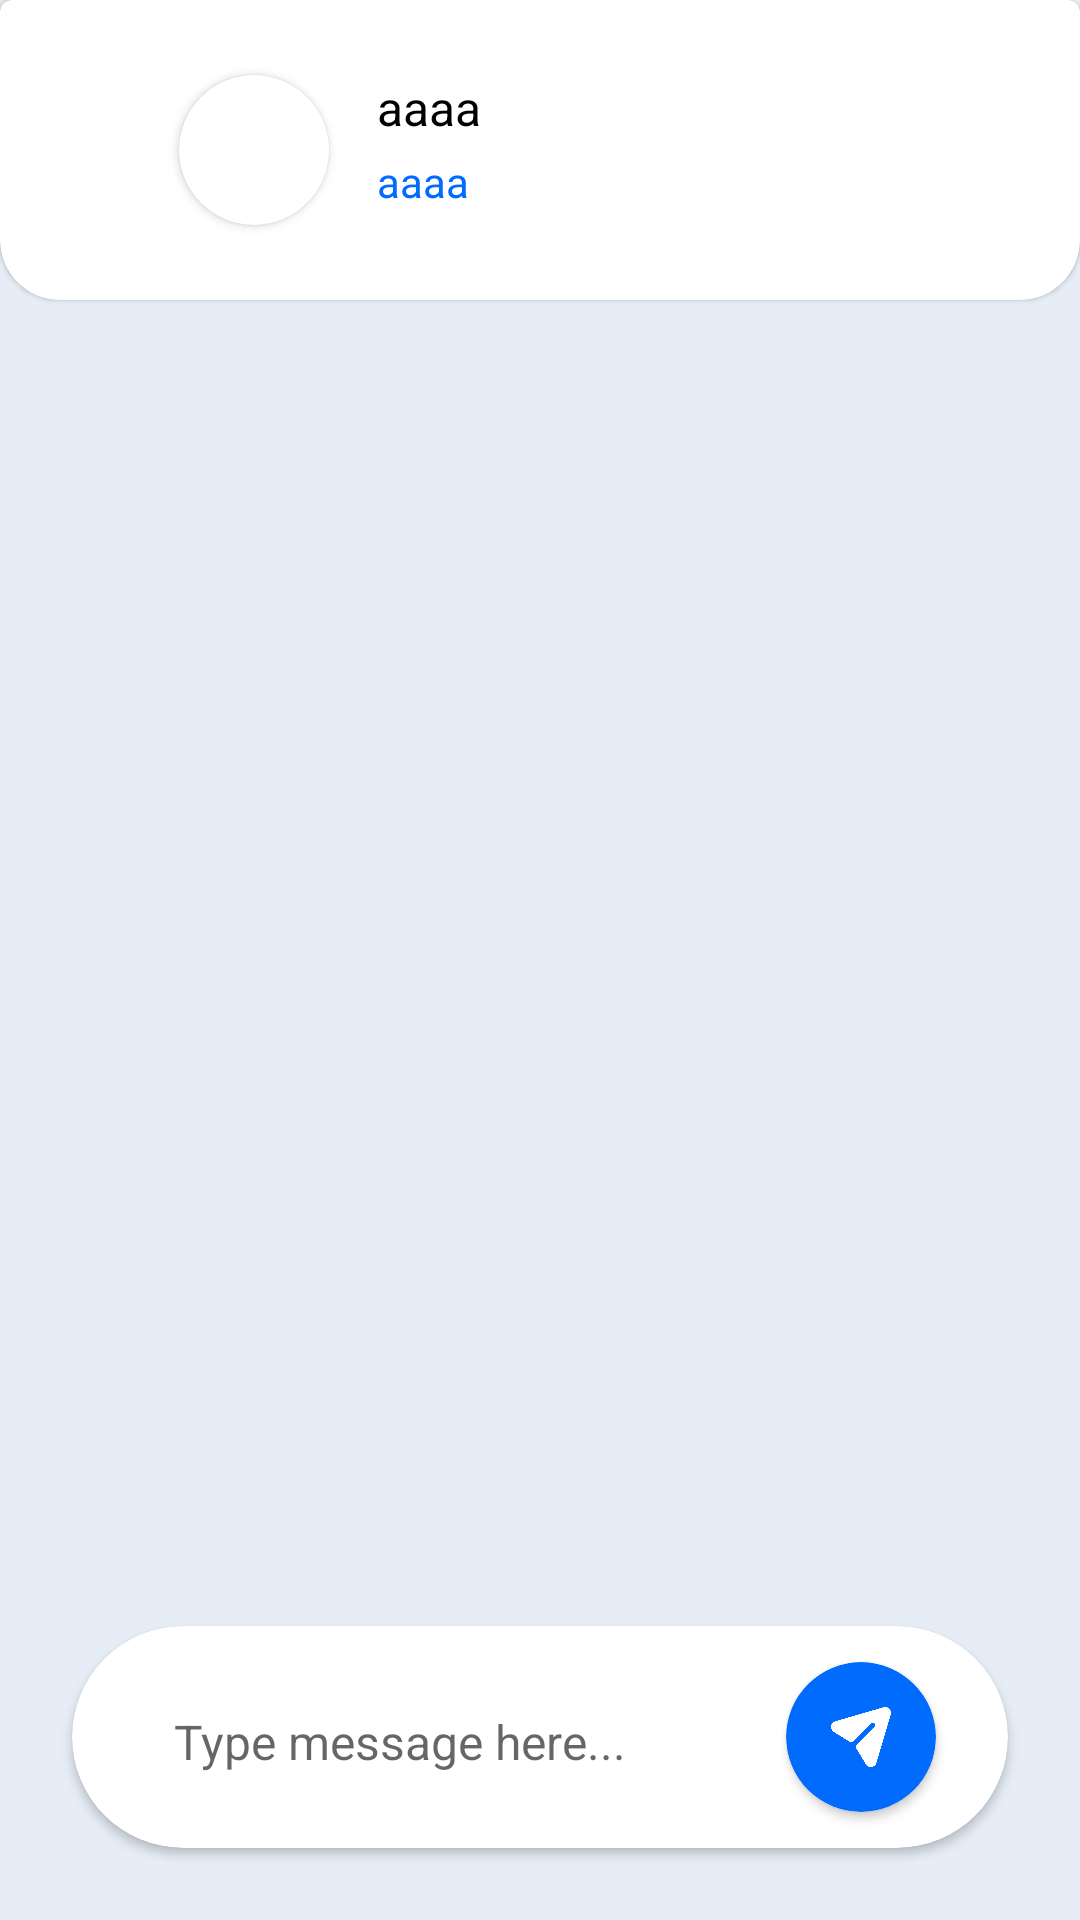

This screen was rendered from an Android layout file. Write that file and the resources it references.
<!-- AndroidManifest.xml: application theme Theme.74 -->
<!-- res/layout/fragment_send_message.xml -->
<?xml version="1.0" encoding="utf-8"?>
<androidx.constraintlayout.widget.ConstraintLayout xmlns:android="http://schemas.android.com/apk/res/android"
    xmlns:app="http://schemas.android.com/apk/res-auto"
    xmlns:tools="http://schemas.android.com/tools"
    android:layout_width="match_parent"
    android:layout_height="match_parent"
    android:background="#E6EDF6"
    tools:context=".fragments.SendMessageFragment">

    <com.google.android.material.card.MaterialCardView
        android:id="@+id/profile_card"
        style="@style/CustomCardViewStyle2"
        android:layout_width="match_parent"
        android:layout_height="100dp"
        app:layout_constraintTop_toTopOf="parent">

        <androidx.constraintlayout.widget.ConstraintLayout
            android:layout_width="match_parent"
            android:layout_height="match_parent">

            <ImageView
                android:layout_width="24dp"
                android:layout_height="24dp"
                android:id="@+id/back"
                android:layout_marginStart="22dp"
                android:src="@drawable/ic_baseline_arrow_back_ios_24"
                app:layout_constraintBottom_toBottomOf="parent"
                app:layout_constraintStart_toStartOf="parent"
                app:layout_constraintTop_toTopOf="parent" />

            <androidx.cardview.widget.CardView
                android:id="@+id/image_card"
                android:layout_width="50dp"
                android:layout_height="50dp"
                android:layout_gravity="center_vertical"
                android:layout_marginStart="8sp"
                app:cardCornerRadius="25dp"
                app:layout_constraintBottom_toBottomOf="parent"
                app:layout_constraintLeft_toRightOf="@id/back"
                app:layout_constraintTop_toTopOf="parent">


                <ImageView
                    android:id="@+id/image"
                    android:scaleType="centerCrop"
                    android:layout_width="50dp"
                    android:layout_height="50dp"
                    android:layout_gravity="center_vertical"
                    android:src="@drawable/ic_launcher_background"
                    app:layout_constraintStart_toStartOf="parent"
                    app:layout_constraintTop_toTopOf="parent" />
            </androidx.cardview.widget.CardView>

            <TextView
                android:id="@+id/name"
                android:layout_width="wrap_content"
                android:layout_height="wrap_content"
                android:layout_marginStart="16dp"
                android:capitalize="words"
                android:text="aaaa"
                android:textColor="@color/black"
                android:textSize="16sp"
                android:translationZ="10dp"
                app:layout_constraintLeft_toRightOf="@id/image_card"
                app:layout_constraintTop_toTopOf="@id/image_card" />

            <TextView
                android:layout_width="wrap_content"
                android:layout_height="wrap_content"
                android:layout_marginStart="16dp"
                android:text="aaaa"
                android:id="@+id/status"
                android:textColor="#016BFD"
                android:textSize="14sp"
                android:translationZ="10dp"
                android:layout_marginBottom="5dp"
                app:layout_constraintLeft_toRightOf="@id/image_card"
               app:layout_constraintBottom_toBottomOf="@id/image_card" />

        </androidx.constraintlayout.widget.ConstraintLayout>

    </com.google.android.material.card.MaterialCardView>


    <androidx.recyclerview.widget.RecyclerView
        android:layout_width="match_parent"
        android:layout_height="0dp"
        android:id="@+id/rv"
        app:stackFromEnd="true"
        android:layout_marginBottom="8dp"
        tools:listitem="@layout/message_item"
        android:layout_marginStart="16dp"
        android:layout_marginEnd="16dp"
        app:layoutManager="androidx.recyclerview.widget.LinearLayoutManager"
        app:layout_constraintBottom_toTopOf="@id/send_layout"
        app:layout_constraintTop_toBottomOf="@id/profile_card" />

    <androidx.cardview.widget.CardView
        android:id="@+id/send_layout"
        android:layout_width="match_parent"
        android:layout_height="74dp"
        android:layout_marginStart="24dp"
        android:layout_marginEnd="24dp"
        android:layout_marginBottom="24dp"
        app:cardCornerRadius="40sp"
        app:layout_constraintBottom_toBottomOf="parent">

        <LinearLayout
            android:layout_width="match_parent"
            android:layout_height="match_parent"
            android:gravity="center">

            <EditText
                android:layout_width="match_parent"
                android:layout_height="wrap_content"
                android:layout_marginStart="30sp"
                android:layout_marginEnd="16sp"
                android:layout_weight="1"
                android:id="@+id/message"
                android:backgroundTint="@color/white"
                android:gravity="center_vertical"
                android:hint="Type message here..."
                android:textSize="16sp" />

            <androidx.cardview.widget.CardView
                android:id="@+id/send"
                android:layout_width="50dp"
                android:layout_height="50dp"
                android:layout_marginEnd="24dp"
                android:backgroundTint="#016BFD"
                app:cardCornerRadius="25dp">

                <ImageView
                    android:layout_width="24dp"
                    android:layout_height="24dp"
                    android:layout_gravity="center"
                    android:src="@drawable/send_message" />
            </androidx.cardview.widget.CardView>
        </LinearLayout>

    </androidx.cardview.widget.CardView>

</androidx.constraintlayout.widget.ConstraintLayout>
<!-- res/layout/message_item.xml (included above) -->
<?xml version="1.0" encoding="utf-8"?>

<androidx.constraintlayout.widget.ConstraintLayout xmlns:android="http://schemas.android.com/apk/res/android"
    xmlns:app="http://schemas.android.com/apk/res-auto"
    android:layout_width="match_parent"
    android:layout_height="wrap_content">

    <ie.miao.yichong.diycardview.view.DIYRoundedCardView
        android:id="@+id/card"
        android:layout_width="wrap_content"
        android:layout_height="wrap_content"
        android:backgroundTint="#016BFD"
        android:elevation="5dp"
        android:minWidth="100dp"
        app:DIYRightBottomCorner="false"
        app:cardCornerRadius="25dp"
        app:cardElevation="5dp"
        app:layout_constraintRight_toRightOf="parent"
        app:layout_constraintTop_toTopOf="parent">

        <TextView
            android:id="@+id/message"
            android:layout_width="match_parent"
            android:layout_height="wrap_content"
            android:fontFamily="@font/dosis_medium"
            android:padding="12dp"
            android:text="Hello worldHello worldHello worldHello worldHello worldHello worldHello worldHello world"
            android:textColor="@color/white"
            android:textSize="16sp" />
    </ie.miao.yichong.diycardview.view.DIYRoundedCardView>

    <TextView
        android:id="@+id/time"
        android:layout_width="wrap_content"
        android:layout_height="wrap_content"
        android:text="time"
        android:layout_marginEnd="8dp"
        app:layout_constraintEnd_toStartOf="@id/read_status"
        app:layout_constraintTop_toBottomOf="@id/card" />

    <ImageView
        android:id="@+id/read_status"
        android:layout_width="16dp"
        android:layout_height="16dp"
        android:layout_marginStart="8dp"
        android:layout_marginTop="4dp"
        android:src="@drawable/unread"
        android:text="aaa"
        app:layout_constraintEnd_toEndOf="@id/card"
        app:layout_constraintBottom_toBottomOf="parent"
        app:layout_constraintTop_toBottomOf="@id/card" />
</androidx.constraintlayout.widget.ConstraintLayout>
<!-- resources referenced by this layout -->
<resources>
  <!-- drawable send_message: png bitmap (drawable, 13814 bytes) -->
  <!-- drawable unread: png bitmap (drawable, 9269 bytes) -->
  <style name="CustomCardViewStyle2" parent="@style/Widget.MaterialComponents.CardView">
          <item name="shapeAppearanceOverlay">@style/ShapeAppearanceOverlay_card_custom_corners2</item>
      </style>
  <style name="Theme.74" parent="Theme.MaterialComponents.DayNight.NoActionBar">
          
          <item name="colorPrimary">@color/purple_500</item>
          <item name="colorPrimaryVariant">@color/purple_700</item>
          <item name="colorOnPrimary">@color/white</item>
          
          <item name="colorSecondary">@color/teal_200</item>
          <item name="colorSecondaryVariant">@color/teal_700</item>
          <item name="colorOnSecondary">@color/black</item>
          
          <item name="android:statusBarColor" tools:targetApi="l">?attr/colorPrimaryVariant</item>
          
      </style>
  <style name="ShapeAppearanceOverlay_card_custom_corners2" parent="">
          <item name="cornerFamily">rounded</item>
          <item name="cornerSizeBottomRight">20dp</item>
          <item name="cornerSizeBottomLeft">20dp</item>
      </style>
  <!-- not gathered from this repository: default colours our renderer supplied (Android Studio template values) -->
  <color name="purple_500">#FF6200EE</color>
  <color name="purple_700">#FF3700B3</color>
  <color name="teal_200">#FF03DAC5</color>
  <color name="teal_700">#FF018786</color>
  <color name="black">#FF000000</color>
  <color name="white">#FFFFFFFF</color>
</resources>
